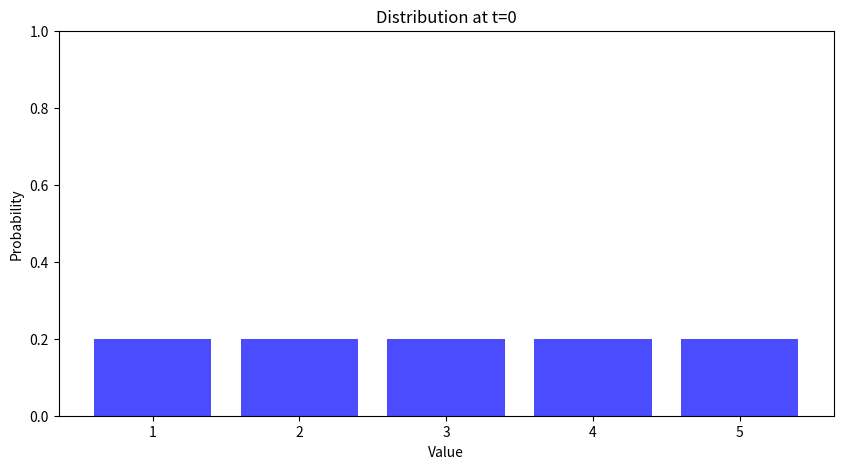

The script that saved this image: (Note: this script raises an exception after producing the figure.)
# import numpy as np

# def update_distribution(prior_distribution, observed_value):
#     """
#     Update the prior distribution based on the observed value.

#     Parameters:
#     prior_distribution (dict): A dictionary where keys are possible values of x and values are their probabilities.
#     observed_value: The value of x observed at t=1.

#     Returns:
#     dict: Updated distribution.
#     """
#     # Increase the probability of the observed value and renormalize
#     if observed_value in prior_distribution:
#         prior_distribution[observed_value] += 1
#     else:
#         # If observed value was not initially in the distribution, add it
#         prior_distribution[observed_value] = 1

#     # Normalize the distribution
#     total = sum(prior_distribution.values())
#     for key in prior_distribution:
#         prior_distribution[key] /= total

#     return prior_distribution

# def main():
#     # Initial prior distribution at t=0
#     prior_distribution = {1: 0.2, 2: 0.2, 3: 0.2, 4: 0.2, 5: 0.2}

#     # Number of updates
#     num_updates = 5

#     # Loop for updating the distribution
#     for t in range(1, num_updates + 1):
#         # Prompt the user to enter the observed value
#         observed_value = int(input(f"Enter the observed value of the parameter at t={t}: "))

#         # Update the distribution based on the observed value
#         prior_distribution = update_distribution(prior_distribution, observed_value)

#         # Print the updated distribution
#         print(f"\nUpdated Distribution after t={t}:")
#         for key, value in prior_distribution.items():
#             print(f"Value {key}: Probability {value:.2f}")
#         print("-" * 30)

#     # Generate new list of possible values for t=2 based on the final distribution
#     possible_values = list(prior_distribution.keys())
#     probabilities = list(prior_distribution.values())

#     # Simulate new possible values for x at t=2
#     predictions_t2 = np.random.choice(possible_values, size=1000, p=probabilities)

#     # Display predictions
#     print("\nPredicted values for t=2 based on the final distribution:")
#     print(predictions_t2)

# if __name__ == "__main__":
#     main()

import numpy as np
import matplotlib.pyplot as plt


def update_distribution(prior_distribution, observed_value):
    """
    Update the prior distribution based on the observed value.

    Parameters:
    prior_distribution (dict): A dictionary where keys are possible values of x and values are their probabilities.
    observed_value: The value of x observed at t=1.

    Returns:
    dict: Updated distribution.
    """
    # Increase the probability of the observed value and renormalize
    if observed_value in prior_distribution:
        prior_distribution[observed_value] += 1
    else:
        # If observed value was not initially in the distribution, add it
        prior_distribution[observed_value] = 1

    # Normalize the distribution
    total = sum(prior_distribution.values())
    for key in prior_distribution:
        prior_distribution[key] /= total

    return prior_distribution


def plot_distribution(distribution, t):
    """
    Plot the distribution.

    Parameters:
    distribution (dict): A dictionary where keys are possible values of x and values are their probabilities.
    t (int): The current time step.
    """
    plt.figure(figsize=(10, 5))
    plt.bar(distribution.keys(), distribution.values(), color='blue', alpha=0.7)
    plt.title(f'Distribution at t={t}')
    plt.xlabel('Value')
    plt.ylabel('Probability')
    plt.ylim(0, 1)
    plt.show()


def main():
    # Initial prior distribution at t=0
    prior_distribution = {1: 0.2, 2: 0.2, 3: 0.2, 4: 0.2, 5: 0.2}

    # Plot the initial distribution
    plot_distribution(prior_distribution, t=0)

    # Number of updates
    num_updates = 5

    # Loop for updating the distribution
    for t in range(1, num_updates + 1):
        # Prompt the user to enter the observed value
        observed_value = int(input(f"Enter the observed value of the parameter at t={t}: "))

        # Update the distribution based on the observed value
        prior_distribution = update_distribution(prior_distribution, observed_value)

        # Print the updated distribution
        print(f"\nUpdated Distribution after t={t}:")
        for key, value in prior_distribution.items():
            print(f"Value {key}: Probability {value:.2f}")
        print("-" * 30)

        # Plot the updated distribution
        plot_distribution(prior_distribution, t)

    # Generate new list of possible values for t=2 based on the final distribution
    possible_values = list(prior_distribution.keys())
    probabilities = list(prior_distribution.values())

    # Simulate new possible values for x at t=2
    predictions_t2 = np.random.choice(possible_values, size=1000, p=probabilities)

    # Display predictions
    print("\nPredicted values for t=2 based on the final distribution:")
    print(predictions_t2)


if __name__ == "__main__":
    main()
